Dataset: lemon_leaf_dataset (GitHub, bhawanakc07/Major_project-Lemonleaf-). Classes: anthracnose, bacterial blight, citrus canker, curl virus, deficiency leaf, dry leaf, healthy leaf, sooty mould, spider mites.

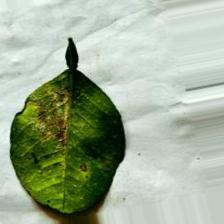
Label: bacterial blight

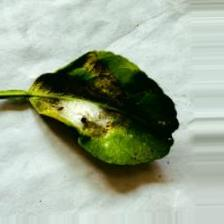
Label: spider mites

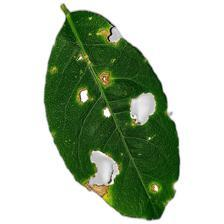
Label: anthracnose

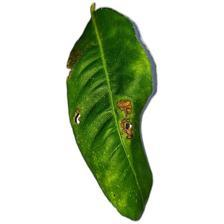
Label: citrus canker

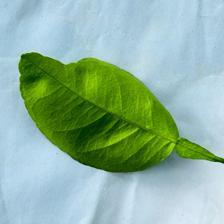
Label: healthy leaf

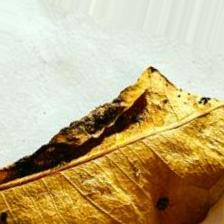
Label: dry leaf
